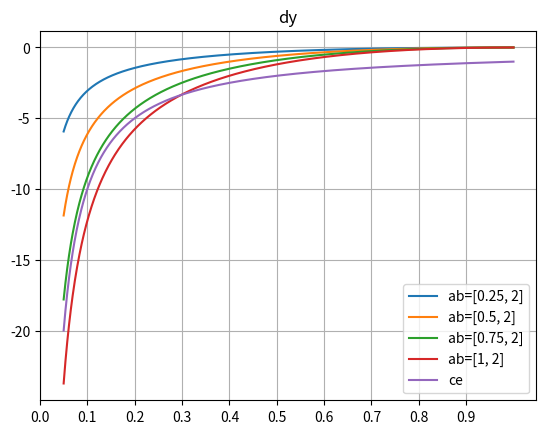

Reproduce this figure in Python.
"""
focal不同alpha、gamma
"""
import numpy as np
import matplotlib.pyplot as plt


def fl(alpha, gamma, p):
    p = np.maximum(p, 1e-9)
    return -alpha * (1 - p) ** gamma * np.log(p), -alpha * (
            1 / p * (1 - p) ** gamma - gamma * (1 - p) ** (gamma - 1) * np.log(p))


def ce(p):
    p = np.maximum(p, 1e-9)
    return -np.log(p), -1 / p


p = np.linspace(0.05, 1, 1000)
cey, dcey = ce(p)

fly, dfly = [], []
abs = [[0.25, 2], [0.5, 2], [0.75, 2], [1, 2], ]
for a, b in abs:
    _y, _dy = fl(a, b, p)
    fly.append(_y)
    dfly.append(_dy)

# for i in range(len(abs)):
#     plt.plot(p, fly[i], label=f'ab={abs[i]}')
# plt.plot(p, cey, label='ce')
# plt.title('y')
# plt.legend()
# plt.show()

for i in range(len(abs)):
    plt.plot(p, dfly[i], label=f'ab={abs[i]}')
plt.plot(p, dcey, label='ce')
plt.title('dy')
plt.legend()
plt.xticks(np.arange(0, 1, 0.1))
plt.grid()
plt.show()

cos = np.cos(60 / 180 * np.pi+0.3)-0.2
logits = np.exp(64 * cos)
cos = np.cos(np.random.randint(70, 110, 283) / 180 * np.pi)
ulogits = np.exp(64 * cos)
arcface_p = logits / (logits + np.sum(ulogits))
arcface_p
arcface_up = np.max(ulogits) / (logits + np.sum(ulogits))
arcface_up


